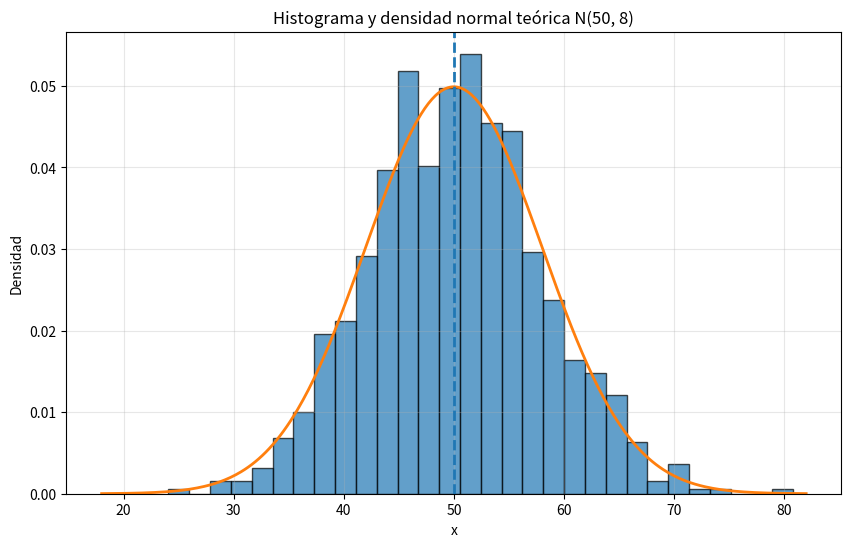
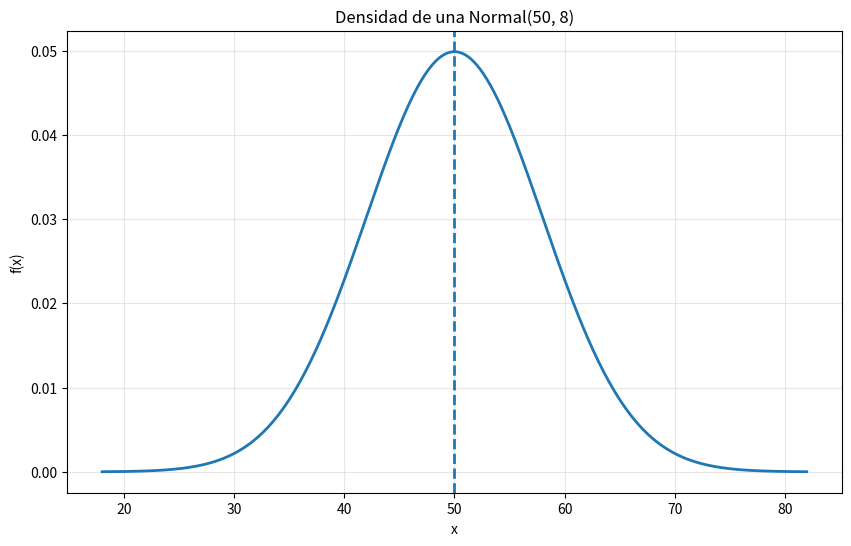

Generate these figures, in order, with matplotlib:
import numpy as np
import matplotlib.pyplot as plt
from scipy.stats import norm


mu = 50
sigma = 8
print('Media =', mu)
print('Desviación estándar =', sigma)


a = 45
b = 60
print(f'P(X <= {a}) = {norm.cdf(a, mu, sigma):.6f}')
print(f'P(X >= {a}) = {norm.sf(a, mu, sigma):.6f}')
print(f'P({a} <= X <= {b}) = {norm.cdf(b, mu, sigma) - norm.cdf(a, mu, sigma):.6f}')


percentil_90 = norm.ppf(0.90, mu, sigma)
print(f'Percentil 90 = {percentil_90:.4f}')


media = norm.mean(mu, sigma)
varianza = norm.var(mu, sigma)
print(f'Media teórica    = {media:.4f}')
print(f'Varianza teórica = {varianza:.4f}')


np.random.seed(42)
muestra = np.random.normal(loc=mu, scale=sigma, size=1000)
print('Primeros 10 datos simulados:')
print(muestra[:10])


print(f'Media muestral    = {np.mean(muestra):.4f}')
print(f'Varianza muestral = {np.var(muestra):.4f}')


x = np.linspace(mu - 4*sigma, mu + 4*sigma, 400)
densidad = norm.pdf(x, mu, sigma)

plt.figure(figsize=(10,6))
plt.hist(muestra, bins=30, density=True, alpha=0.7, edgecolor='black')
plt.plot(x, densidad, linewidth=2)
plt.axvline(mu, linestyle='--', linewidth=2)
plt.xlabel('x')
plt.ylabel('Densidad')
plt.title(f'Histograma y densidad normal teórica N({mu}, {sigma})')
plt.grid(alpha=0.3)
plt.show()


plt.figure(figsize=(10,6))
plt.plot(x, densidad, linewidth=2)
plt.axvline(mu, linestyle='--', linewidth=2)
plt.xlabel('x')
plt.ylabel('f(x)')
plt.title(f'Densidad de una Normal({mu}, {sigma})')
plt.grid(alpha=0.3)
plt.show()


def resumen_normal(mu, sigma, a, b):
    print(f'Distribución: Normal(mu={mu}, sigma={sigma})')
    print(f'P(X <= {a}) = {norm.cdf(a, mu, sigma):.6f}')
    print(f'P(X >= {a}) = {norm.sf(a, mu, sigma):.6f}')
    print(f'P({a} <= X <= {b}) = {norm.cdf(b, mu, sigma) - norm.cdf(a, mu, sigma):.6f}')
    print(f'Media       = {norm.mean(mu, sigma):.4f}')
    print(f'Varianza    = {norm.var(mu, sigma):.4f}')

resumen_normal(70, 12, 65, 80)
